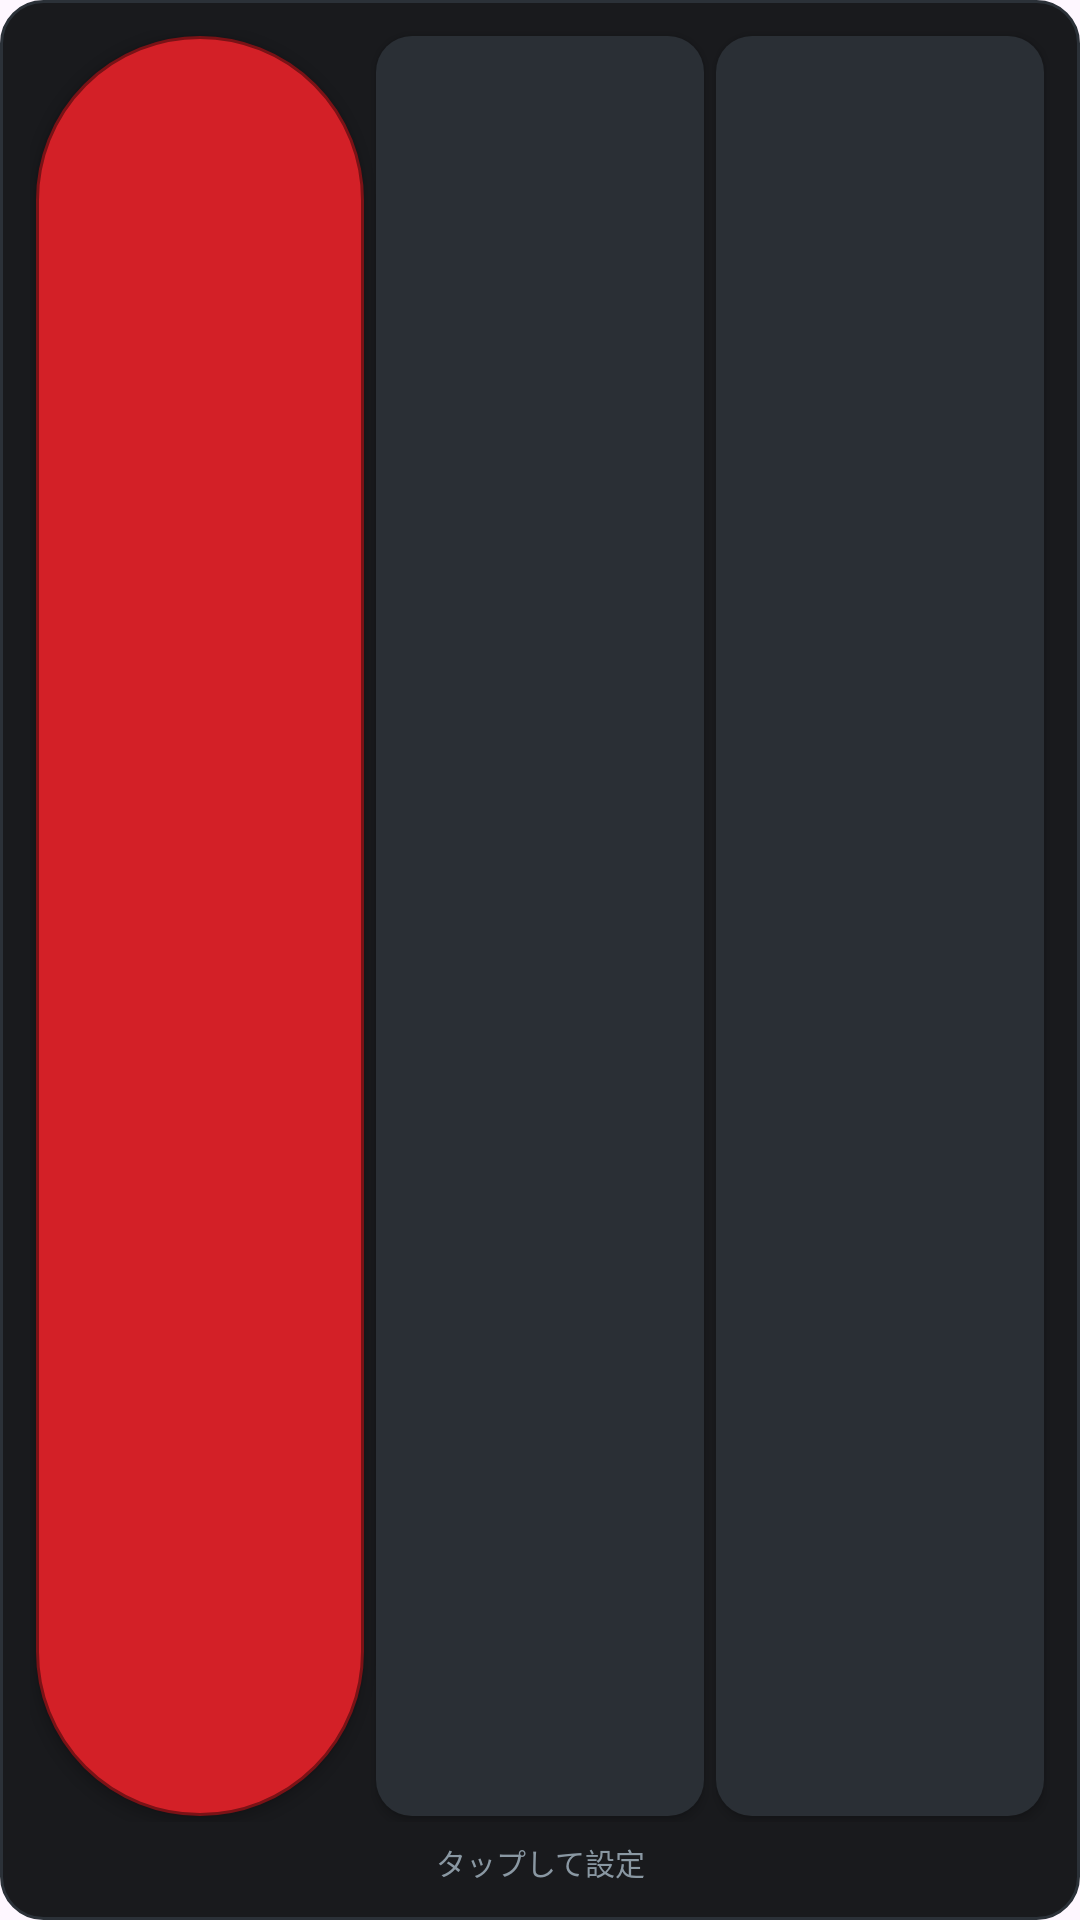

Write the Android layout XML for this screen, with the resource values it uses.
<!-- AndroidManifest.xml: application theme Theme.TVRemocon -->
<!-- res/layout/widget_remote_compact.xml -->
<?xml version="1.0" encoding="utf-8"?>
<LinearLayout xmlns:android="http://schemas.android.com/apk/res/android"
    android:layout_width="match_parent"
    android:layout_height="match_parent"
    android:orientation="vertical"
    android:background="@drawable/widget_background"
    android:padding="10dp">

    <GridLayout
        android:layout_width="match_parent"
        android:layout_height="0dp"
        android:layout_weight="1"
        android:columnCount="12"
        android:rowCount="1"
        android:useDefaultMargins="false">

        <Button
            android:id="@+id/compact_slot_00"
            android:layout_width="0dp"
            android:layout_height="0dp"
            android:layout_columnWeight="4"
            android:layout_rowWeight="1"
            android:layout_columnSpan="4"
            android:layout_margin="2dp"
            android:background="@drawable/widget_button_power"
            android:textColor="@color/widget_power_text"
            android:textSize="11sp"
            android:textStyle="bold"
            android:padding="0dp"
            android:minWidth="0dp"
            android:minHeight="0dp"
            android:singleLine="true"
            android:ellipsize="none"
            android:includeFontPadding="false"
            android:text="" />
        <Button
            android:id="@+id/compact_slot_01"
            android:layout_width="0dp"
            android:layout_height="0dp"
            android:layout_columnWeight="4"
            android:layout_rowWeight="1"
            android:layout_columnSpan="4"
            android:layout_margin="2dp"
            android:background="@drawable/widget_button"
            android:textColor="@color/widget_button_text"
            android:textSize="11sp"
            android:textStyle="bold"
            android:padding="0dp"
            android:minWidth="0dp"
            android:minHeight="0dp"
            android:singleLine="true"
            android:ellipsize="none"
            android:includeFontPadding="false"
            android:text="" />
        <Button
            android:id="@+id/compact_slot_02"
            android:layout_width="0dp"
            android:layout_height="0dp"
            android:layout_columnWeight="4"
            android:layout_rowWeight="1"
            android:layout_columnSpan="4"
            android:layout_margin="2dp"
            android:background="@drawable/widget_button"
            android:textColor="@color/widget_button_text"
            android:textSize="11sp"
            android:textStyle="bold"
            android:padding="0dp"
            android:minWidth="0dp"
            android:minHeight="0dp"
            android:singleLine="true"
            android:ellipsize="none"
            android:includeFontPadding="false"
            android:text="" />
    </GridLayout>

    
    <TextView
        android:id="@+id/status"
        android:layout_width="match_parent"
        android:layout_height="wrap_content"
        android:gravity="center"
        android:paddingTop="6dp"
        android:paddingBottom="2dp"
        android:textSize="10sp"
        android:textColor="@color/widget_status_text"
        android:singleLine="true"
        android:ellipsize="end"
        android:text="@string/widget_tap_to_setup" />

</LinearLayout>
<!-- resources referenced by this layout -->
<resources>
  <color name="widget_button_text">#FFF2F4F5</color>
  <color name="widget_power_text">#FFFFFFFF</color>
  <color name="widget_status_text">#FF8A98A3</color>
  <!-- drawable widget_background (drawable) -->
  <?xml version="1.0" encoding="utf-8"?>
  <shape xmlns:android="http://schemas.android.com/apk/res/android" android:shape="rectangle">
      <solid android:color="@color/widget_background" />
      <corners android:radius="14dp" />
      <stroke android:width="1dp" android:color="#FF2B3138" />
  </shape>
  <!-- drawable widget_button (drawable) -->
  <?xml version="1.0" encoding="utf-8"?>
  <selector xmlns:android="http://schemas.android.com/apk/res/android">
      <item android:state_pressed="true">
          <shape android:shape="rectangle">
              <solid android:color="@color/widget_button_pressed" />
              <corners android:radius="12dp" />
          </shape>
      </item>
      <item>
          <shape android:shape="rectangle">
              <solid android:color="@color/widget_button" />
              <corners android:radius="12dp" />
          </shape>
      </item>
  </selector>
  <!-- drawable widget_button_power (drawable) -->
  <?xml version="1.0" encoding="utf-8"?>
  <selector xmlns:android="http://schemas.android.com/apk/res/android">
      <item android:state_pressed="true">
          <shape android:shape="rectangle">
              <solid android:color="@color/widget_power_pressed" />
              <corners android:radius="999dp" />
          </shape>
      </item>
      <item>
          <shape android:shape="rectangle">
              <solid android:color="@color/widget_power" />
              <corners android:radius="999dp" />
              <stroke android:width="1dp" android:color="#FF7A1216" />
          </shape>
      </item>
  </selector>
  <string name="widget_tap_to_setup">タップして設定</string>
  <style name="Theme.TVRemocon" parent="Theme.Material3.DayNight.NoActionBar">
          <item name="colorPrimary">@color/purple_500</item>
          <item name="colorPrimaryVariant">@color/purple_700</item>
          <item name="colorOnPrimary">@color/white</item>
          <item name="colorSecondary">@color/teal_200</item>
          <item name="colorSecondaryVariant">@color/teal_700</item>
          <item name="colorOnSecondary">@color/black</item>
      </style>
  <color name="widget_background">#F00B0D0F</color>
  <color name="widget_button_pressed">#FF4A90D9</color>
  <color name="widget_button">#FF2A2F35</color>
  <color name="widget_power_pressed">#FFF04A50</color>
  <color name="widget_power">#FFD32027</color>
  <!-- not gathered from this repository: default colours our renderer supplied (Android Studio template values) -->
  <color name="purple_500">#FF6200EE</color>
  <color name="purple_700">#FF3700B3</color>
  <color name="teal_200">#FF03DAC5</color>
  <color name="teal_700">#FF018786</color>
  <color name="black">#FF000000</color>
  <color name="white">#FFFFFFFF</color>
</resources>
